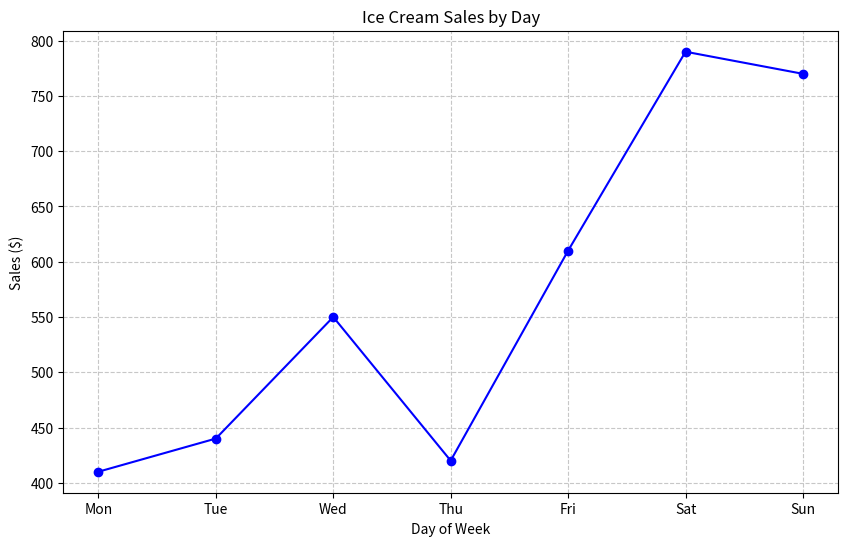

Recreate this plot in Python.
import matplotlib.pyplot as plt


days = ['Mon', 'Tue', 'Wed', 'Thu', 'Fri', 'Sat', 'Sun']
sales = [410, 440, 550, 420, 610, 790, 770]



plt.figure(figsize=(10, 6))
plt.plot(days, sales, marker='o', linestyle='-', color='b')
plt.title('Ice Cream Sales by Day')
plt.xlabel('Day of Week')
plt.ylabel('Sales ($)')
plt.grid(True, linestyle='--', alpha=0.7)
plt.show()
